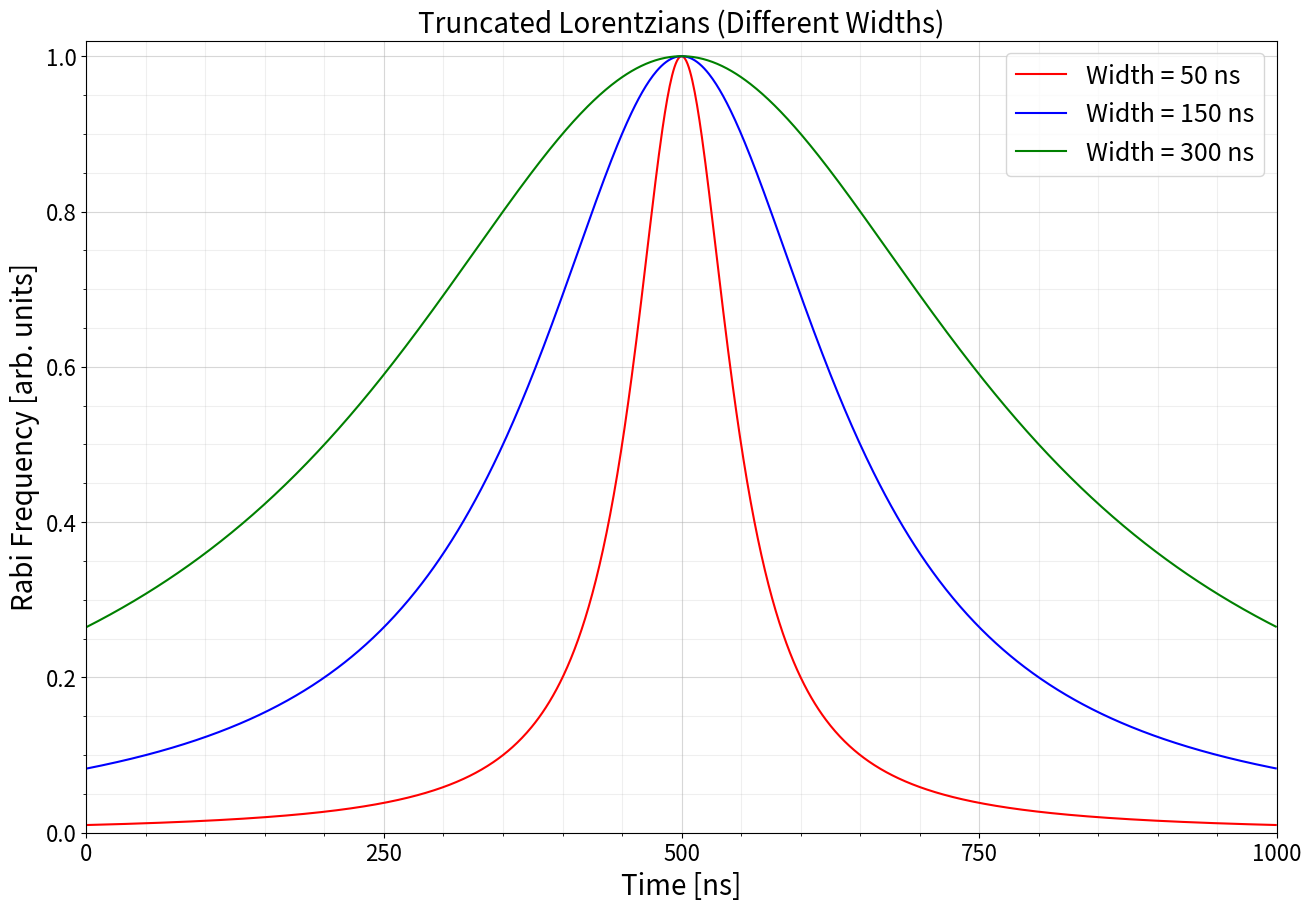
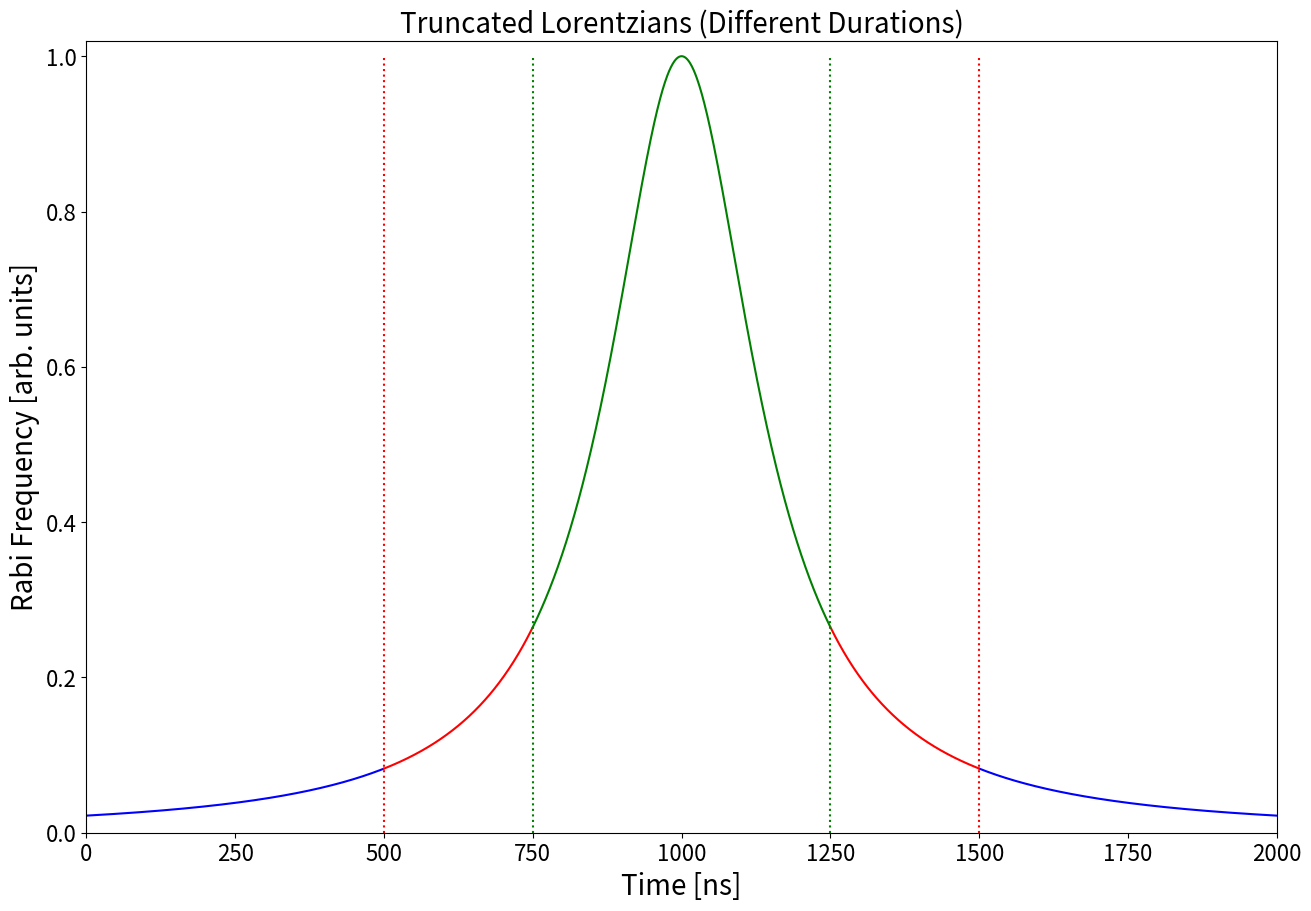

Write Python code to recreate these figures, in order.
import numpy as np
import matplotlib.pyplot as plt

x = np.arange(1000)
G = np.array([50, 150, 300])
T = np.array([1000, 1000, 1000])
A = np.ones((3), dtype='int')
lorentzians = A[:, None] / (1 + ((x[None] - T[:, None] / 2) / G[:, None])**2)

fig, ax = plt.subplots(1,1,figsize=(13,9), constrained_layout=True)
ax.set_ylabel("Rabi Frequency [arb. units]", fontsize=20)
ax.set_xlabel("Time [ns]", fontsize=20)
ax.set_title("Truncated Lorentzians (Different Widths)", fontsize=20)
ax.plot(x, lorentzians[0], 'r-', label="Width = 50 ns")
ax.plot(x, lorentzians[1], 'b-', label="Width = 150 ns")
ax.plot(x, lorentzians[2], 'g-', label="Width = 300 ns")
ax.set_ylim(0,1.02)
ax.set_xlim(0,1000)
major_xticks = np.arange(0, 1001, 250).round()
minor_xticks = np.arange(0, 1001, 50)
major_yticks = np.arange(0, 1.01, .2).round(1)
minor_yticks = np.arange(0, 1.01, .05)
ax.set_xticks(major_xticks)
ax.set_xticklabels(major_xticks, fontsize=16)
ax.set_xticks(minor_xticks, minor="True")
ax.set_yticks(major_yticks)
ax.set_yticklabels(major_yticks, fontsize=16)
ax.set_yticks(minor_yticks, minor="True")
ax.grid(which='minor', alpha=0.2)
ax.grid(which='major', alpha=0.5)
ax.legend(fontsize=18)
plt.show()

T2 = 2000#np.array([500, 1000, 2000])
x2blue1 = np.arange(500) 
x2red1 = np.arange(500,750)
x2blue2 = np.arange(1500, 2000)
x2red2 = np.arange(1250, 1500)
x2green = np.arange(750, 1250)
G2 = 150#np.array([150, 150, 150])
A2 = 1#np.ones((3), dtype='int')
def lor(x):
    return A2 / (1 + ((x - T2 / 2) / G2)**2)
# lorentzians2 = A2[:, None] / (1 + ((x2 - T2[:, None] / 2) / G2[:, None])**2)

fig, ax = plt.subplots(1,1,figsize=(13,9), constrained_layout=True)
ax.set_ylabel("Rabi Frequency [arb. units]", fontsize=20)
ax.set_xlabel("Time [ns]", fontsize=20)
ax.set_title("Truncated Lorentzians (Different Durations)", fontsize=20)
ax.plot(x2blue1, lor(x2blue1), 'b-')
ax.plot(x2red1, lor(x2red1), 'r-')
ax.plot(x2blue2, lor(x2blue2), 'b-')
ax.plot(x2red2, lor(x2red2), 'r-')
ax.plot(x2green, lor(x2green), 'g-')
ax.vlines([500, 750, 1250, 1500], ymin=0, ymax=1, colors=['r','g','g','r'], linestyles='dotted')

major_xticks2 = np.arange(0, 2001, 250).round()
major_yticks2 = np.arange(0, 1.01, .2).round(1)
ax.set_xticks(major_xticks2)
ax.set_xticklabels(major_xticks2, fontsize=16)
ax.set_yticks(major_yticks2)
ax.set_yticklabels(major_yticks2, fontsize=16)
ax.set_xlim(0,2000)
ax.set_ylim(0,1.02)
plt.show()